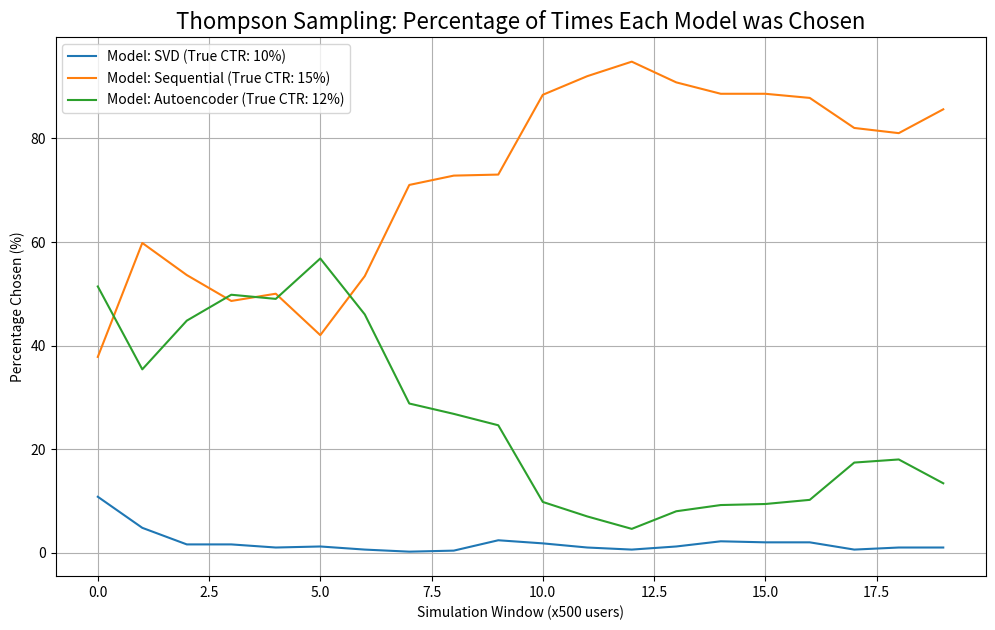

This chart was generated by the following Python code:
# bandit_simulation.py
import numpy as np
import matplotlib.pyplot as plt

print("--- Multi-Armed Bandit Simulation using Thompson Sampling ---")

# --- 1. Define the Simulation Environment ---

# Let's say we're choosing between three of our models
# Each is an "arm" of the bandit
arms = ['SVD', 'Sequential', 'Autoencoder']
n_arms = len(arms)

# Define the TRUE click-through rate (CTR) for each model.
# The algorithm does NOT know this. This is our ground truth.
# In this scenario, the Sequential model is the best.
true_ctrs = {
    'SVD': 0.10,         # 10% chance of a click
    'Sequential': 0.15,  # 15% chance of a click (the best arm)
    'Autoencoder': 0.12  # 12% chance of a click
}

# Number of users to simulate
n_trials = 10000

# --- 2. Initialize Thompson Sampling Parameters ---

# We use the Beta distribution, which is defined by two parameters: alpha and beta.
# alpha can be thought of as "successes + 1"
# beta can be thought of as "failures + 1"
# We start with 1 for both, representing no prior knowledge (a uniform distribution).
beta_params = {arm: {'alpha': 1, 'beta': 1} for arm in arms}

# --- 3. Run the Simulation ---

# Lists to store the history of our simulation
arms_chosen = []
rewards_received = []

for i in range(n_trials):
    # --- a. Sampling Step ---
    # Draw a sample from each arm's current Beta distribution
    sampled_values = {
        arm: np.random.beta(params['alpha'], params['beta'])
        for arm, params in beta_params.items()
    }
    
    # --- b. Selection Step (Exploration/Exploitation) ---
    # Choose the arm with the highest sampled value
    chosen_arm = max(sampled_values, key=sampled_values.get)
    arms_chosen.append(chosen_arm)
    
    # --- c. Reward Step (Simulating Reality) ---
    # Simulate a user click based on the chosen arm's TRUE CTR
    if np.random.rand() < true_ctrs[chosen_arm]:
        reward = 1
    else:
        reward = 0
    rewards_received.append(reward)
    
    # --- d. Update Step (Learning) ---
    # Update the Beta distribution parameters for the chosen arm
    if reward == 1:
        beta_params[chosen_arm]['alpha'] += 1
    else:
        beta_params[chosen_arm]['beta'] += 1


# --- 4. Analyze Results ---
total_reward = sum(rewards_received)
overall_ctr = total_reward / n_trials

print(f"\nTotal Reward Earned: {total_reward}")
print(f"Overall Click-Through Rate: {overall_ctr:.2%}")

# Calculate how many times each arm was chosen
from collections import Counter
choice_counts = Counter(arms_chosen)

print("\nArm Selection Frequencies:")
for arm in arms:
    pulls = choice_counts.get(arm, 0)
    print(f"- {arm}: Chosen {pulls} times ({pulls/n_trials:.2%})")

# --- 5. Visualize the Learning Process ---

# Calculate the percentage of times each arm was chosen over windows of the simulation
window_size = 500
selection_history = {arm: [] for arm in arms}
for i in range(0, n_trials, window_size):
    window = arms_chosen[i : i + window_size]
    for arm in arms:
        selection_history[arm].append(window.count(arm) / window_size * 100)

plt.figure(figsize=(12, 7))
for arm in arms:
    plt.plot(selection_history[arm], label=f'Model: {arm} (True CTR: {true_ctrs[arm]:.0%})')

plt.title('Thompson Sampling: Percentage of Times Each Model was Chosen', fontsize=16)
plt.xlabel(f'Simulation Window (x{window_size} users)')
plt.ylabel('Percentage Chosen (%)')
plt.legend()
plt.grid(True)
plt.savefig('bandit_simulation_results.png')
print("\nGenerated plot: 'bandit_simulation_results.png'")
plt.show()


